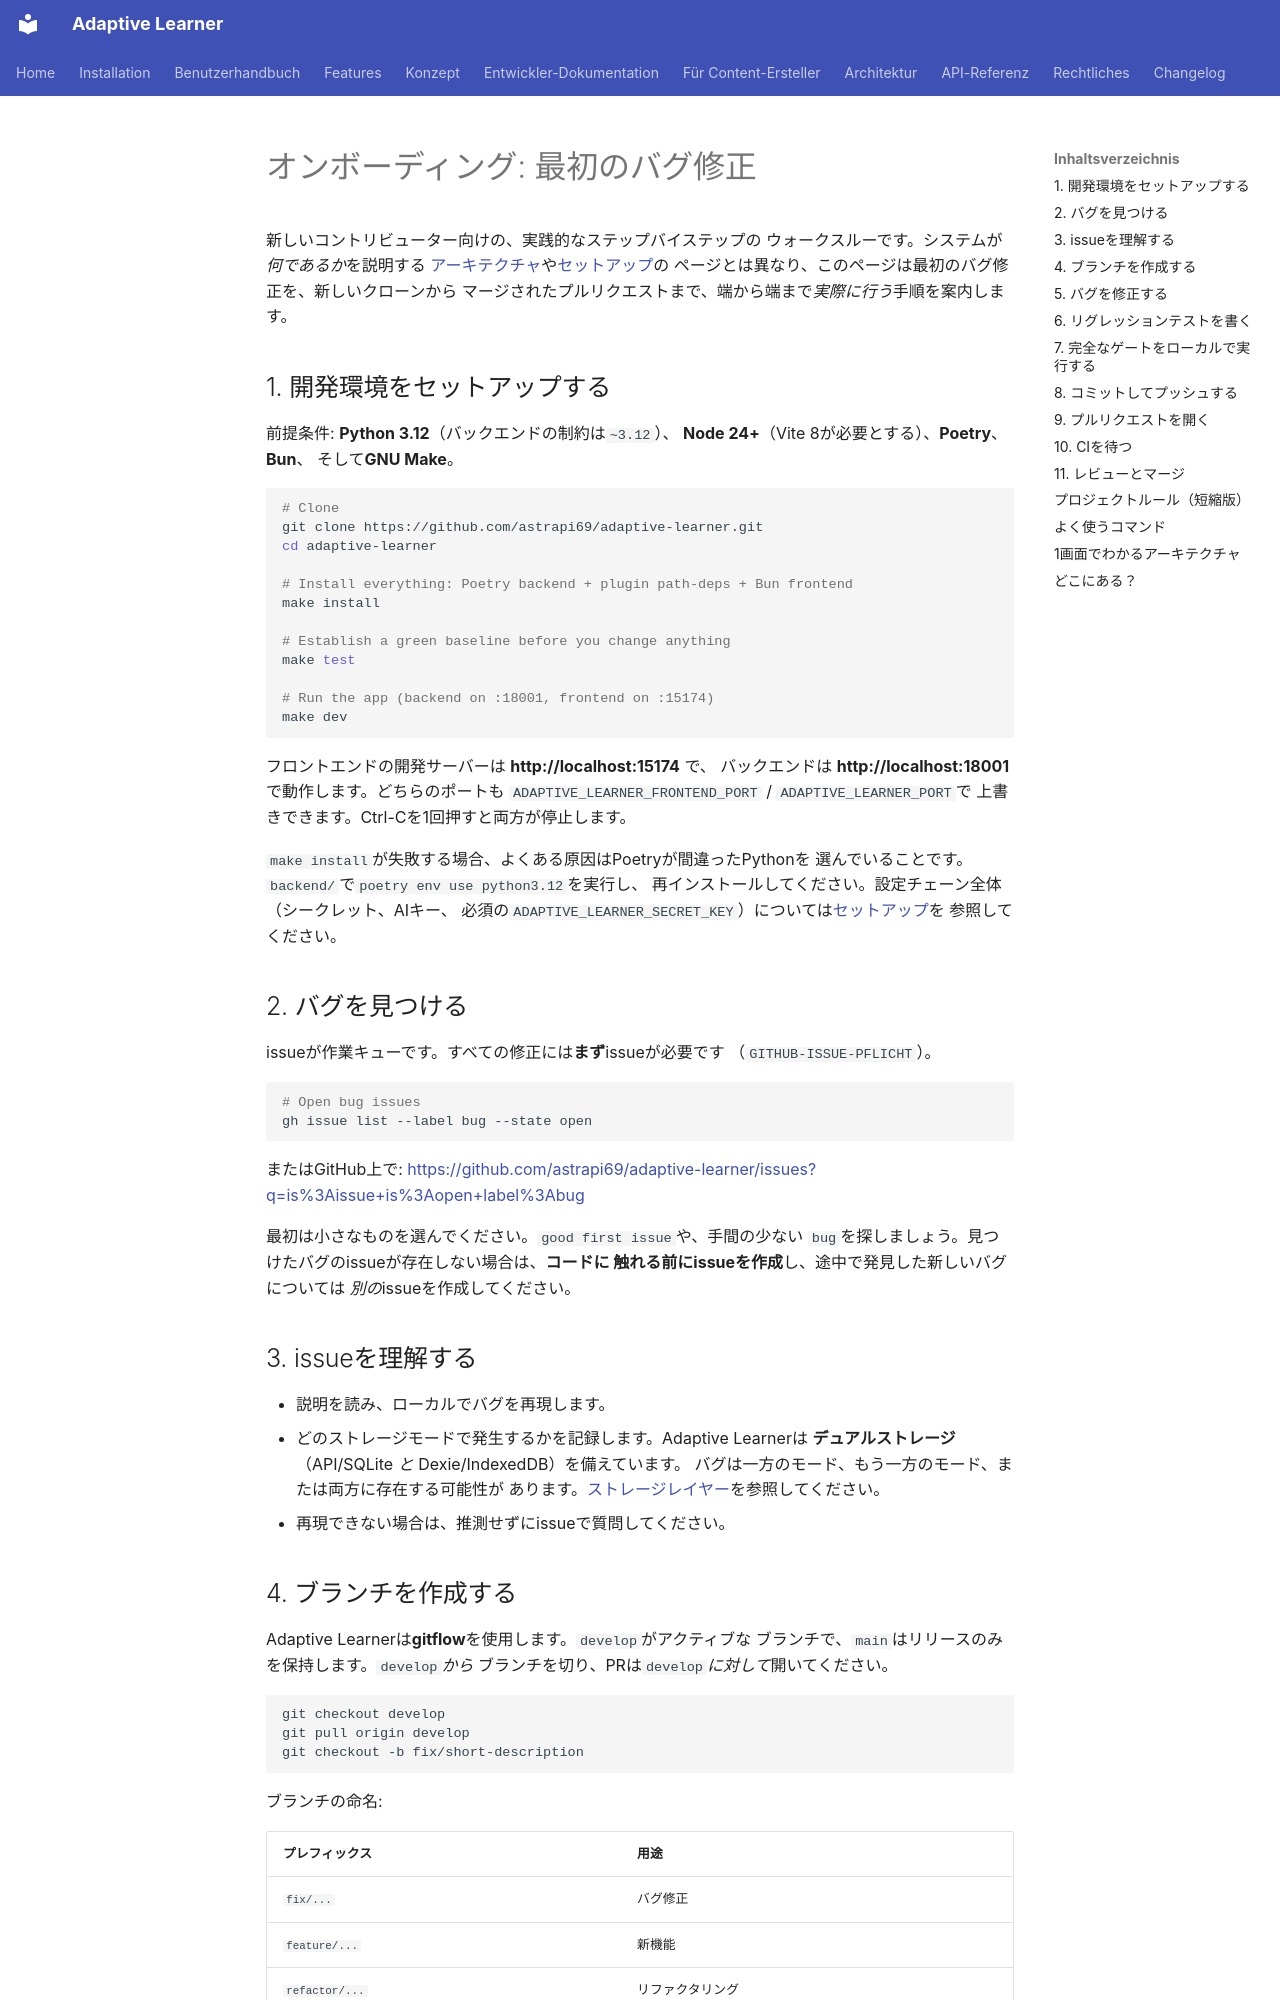

repository: astrapi69/adaptive-learner · page: ja/developer/onboarding/index.html · generator: mkdocs

<!-- Translation: AI-generated, pending native review -->

# オンボーディング: 最初のバグ修正

新しいコントリビューター向けの、実践的なステップバイステップの
ウォークスルーです。システムが*何であるか*を説明する
[アーキテクチャ](architecture.md)や[セットアップ](setup.md)の
ページとは異なり、このページは最初のバグ修正を、新しいクローンから
マージされたプルリクエストまで、端から端まで*実際に行う*手順を案内します。

## 1. 開発環境をセットアップする

前提条件: **Python 3.12**（バックエンドの制約は`~3.12`）、
**Node 24+**（Vite 8が必要とする）、**Poetry**、**Bun**、
そして**GNU Make**。

```bash
# Clone
git clone https://github.com/astrapi69/adaptive-learner.git
cd adaptive-learner

# Install everything: Poetry backend + plugin path-deps + Bun frontend
make install

# Establish a green baseline before you change anything
make test

# Run the app (backend on :18001, frontend on :15174)
make dev
```

フロントエンドの開発サーバーは **http://localhost:15174** で、
バックエンドは **http://localhost:18001** で動作します。どちらのポートも
`ADAPTIVE_LEARNER_FRONTEND_PORT` / `ADAPTIVE_LEARNER_PORT`で
上書きできます。Ctrl-Cを1回押すと両方が停止します。

`make install`が失敗する場合、よくある原因はPoetryが間違ったPythonを
選んでいることです。`backend/`で`poetry env use python3.12`を実行し、
再インストールしてください。設定チェーン全体（シークレット、AIキー、
必須の`ADAPTIVE_LEARNER_SECRET_KEY`）については[セットアップ](setup.md)を
参照してください。

## 2. バグを見つける

issueが作業キューです。すべての修正には**まず**issueが必要です
（`GITHUB-ISSUE-PFLICHT`）。

```bash
# Open bug issues
gh issue list --label bug --state open
```

またはGitHub上で:
<https://github.com/astrapi69/adaptive-learner/issues?q=is%3Aissue+is%3Aopen+label%3Abug>

最初は小さなものを選んでください。`good first issue`や、手間の少ない
`bug`を探しましょう。見つけたバグのissueが存在しない場合は、**コードに
触れる前にissueを作成**し、途中で発見した新しいバグについては
*別の*issueを作成してください。

## 3. issueを理解する

- 説明を読み、ローカルでバグを再現します。
- どのストレージモードで発生するかを記録します。Adaptive Learnerは
  **デュアルストレージ**（API/SQLite *と* Dexie/IndexedDB）を備えています。
  バグは一方のモード、もう一方のモード、または両方に存在する可能性が
  あります。[ストレージレイヤー](storage-layer.md)を参照してください。
- 再現できない場合は、推測せずにissueで質問してください。

## 4. ブランチを作成する

Adaptive Learnerは**gitflow**を使用します。`develop`がアクティブな
ブランチで、`main`はリリースのみを保持します。`develop`*から*
ブランチを切り、PRは`develop`*に対して*開いてください。

```bash
git checkout develop
git pull origin develop
git checkout -b fix/short-description
```

ブランチの命名:

| プレフィックス | 用途 |
|---|---|
| `fix/...` | バグ修正 |
| `feature/...` | 新機能 |
| `refactor/...` | リファクタリング |
| `docs/...` | ドキュメント |
| `chore/...` | ツール / 雑務 |
